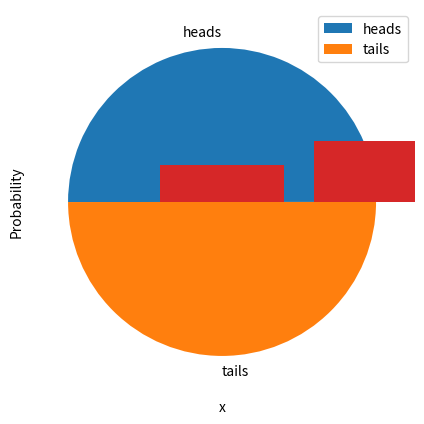

Reproduce this figure in Python.
import random
from matplotlib import pyplot as plt

heads_tails = [0, 0]
trials = 10000
trial = 0

while trial < trials:
    trial = trial + 1
    toss = random.randint(0, 1)
    heads_tails[toss] = heads_tails[toss] + 1

plt.figure(figsize=(5,5))
plt.pie(heads_tails, labels=['heads', 'tails'])
plt.legend()
plt.show()

import random

h3 = 0
results = []
trials = 10000
trial = 0

while trial < trials:
    trial = trial + 1
    result = ['H' if random.randint(0,1) == 1 else 'T',
              'H' if random.randint(0,1) == 1 else 'T',
              'H' if random.randint(0,1) == 1 else 'T']
    results.append(result)
    h3 = h3 + int(result == ['H', 'H', 'H'])
    
print("%.2f%%" % ((h3 / trials) * 100))
print(results)

from scipy import special as sps
from matplotlib import pyplot as plt
import numpy as np

trials = 3
possibilities = 2**trials
x = np.array(range(0, trials+1))
p = np.array([sps.comb(trials, i, exact=True)/possibilities for i in x])

plt.xlabel('Successes')
plt.ylabel('Probability')
plt.bar(x, p)
plt.show()

from scipy.stats import binom
from matplotlib import pyplot as plt
import numpy as np

n = 5
p = 0.25
x = np.array(range(0, n+1))
prob = np.array([binom.pmf(k, n, p) for k in x])

plt.xlabel('x')
plt.ylabel('Probability')
plt.bar(x, prob)
plt.show()

from scipy.stats import binom
from matplotlib import pyplot as plt
import numpy as np

n = 100
p = 0.25
x = np.array(range(0, n+1))
prob = np.array([binom.pmf(k, n, p) for k in x])

plt.xlabel('x')
plt.ylabel('Probability')
plt.bar(x, prob)
plt.show()

from scipy.stats import binom

n = 100
p = 0.25

print(binom.mean(n,p))
print(binom.var(n,p))
print(binom.std(n,p))